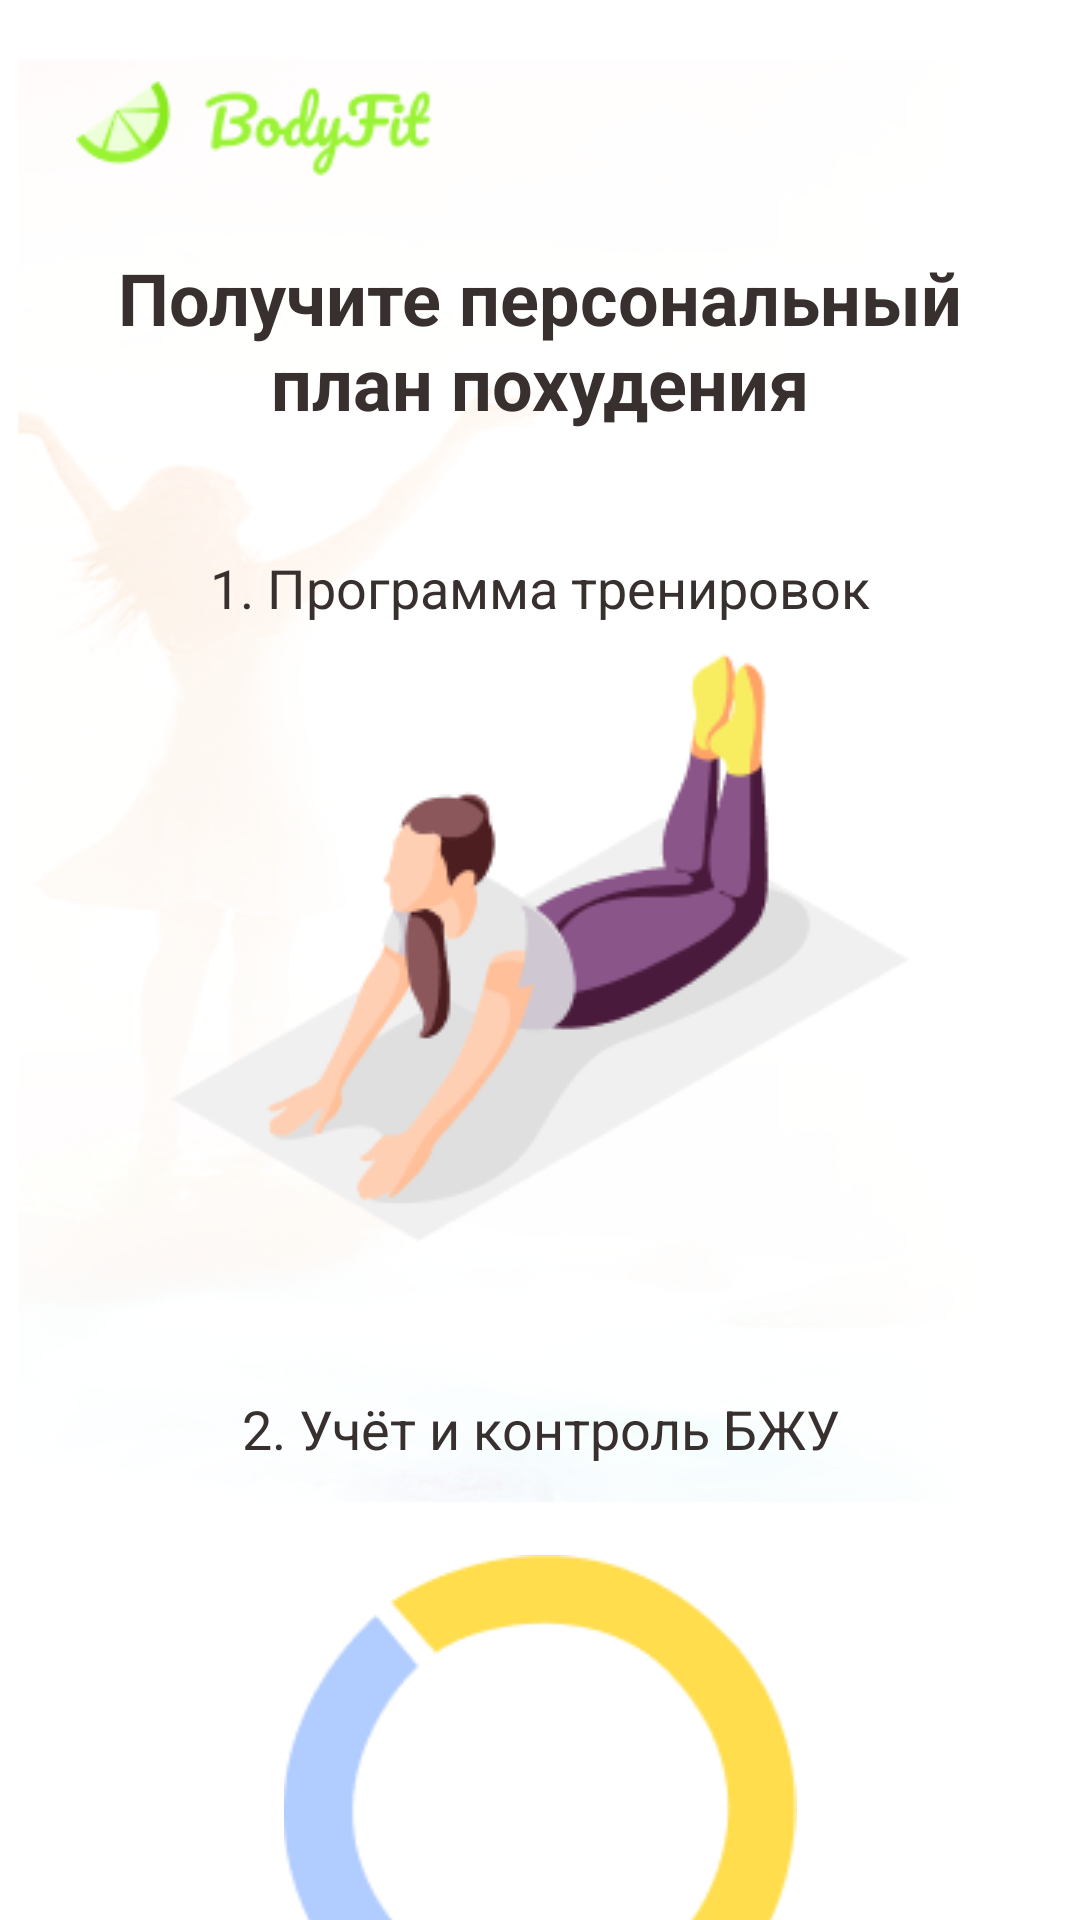

Produce the Android XML layout that renders to this screen, including the resource entries it uses.
<!-- AndroidManifest.xml: application theme AppTheme -->
<!-- res/layout/activity_first.xml -->
<?xml version="1.0" encoding="utf-8"?>
<androidx.constraintlayout.widget.ConstraintLayout xmlns:android="http://schemas.android.com/apk/res/android"
    xmlns:app="http://schemas.android.com/apk/res-auto"
    xmlns:tools="http://schemas.android.com/tools"
    android:layout_width="match_parent"
    android:layout_height="match_parent"
    android:background="@drawable/bgr1"
    tools:context=".FirstActivity">

    

    <androidx.constraintlayout.widget.Guideline
        android:id="@+id/guideline1"
        android:layout_width="wrap_content"
        android:layout_height="wrap_content"
        android:orientation="horizontal"
        app:layout_constraintGuide_percent="0.00" />

    <androidx.constraintlayout.widget.Guideline
        android:id="@+id/guideline2"
        android:layout_width="wrap_content"
        android:layout_height="wrap_content"
        android:orientation="vertical"
        app:layout_constraintGuide_percent="0.07" />

    <androidx.constraintlayout.widget.Guideline
        android:id="@+id/guideline3"
        android:layout_width="wrap_content"
        android:layout_height="wrap_content"
        android:orientation="vertical"
        app:layout_constraintGuide_percent="0.93" />

    

    <ScrollView
        android:layout_width="0dp"
        android:layout_height="0dp"
        android:layout_marginTop="5dp"
        android:scrollbars="none"

        app:layout_constraintBottom_toBottomOf="parent"
        app:layout_constraintEnd_toStartOf="@+id/guideline3"
        app:layout_constraintStart_toStartOf="@+id/guideline2"
        app:layout_constraintTop_toTopOf="@+id/guideline1"
        app:layout_constraintVertical_bias="0.0">


        <LinearLayout

            android:layout_width="match_parent"
            android:layout_height="wrap_content"
            android:orientation="vertical">

            <ImageView
                android:layout_width="wrap_content"
                android:layout_height="wrap_content"
                android:layout_marginVertical="20dp"

                app:layout_constraintBottom_toTopOf="@+id/guideline1"
                app:layout_constraintEnd_toStartOf="@+id/guideline3"
                app:layout_constraintHorizontal_bias="0.1"
                app:layout_constraintStart_toStartOf="@+id/guideline2"
                app:layout_constraintTop_toTopOf="parent"
                app:srcCompat="@drawable/header_png" />

            <TextView
                android:layout_width="wrap_content"
                android:layout_height="wrap_content"

                android:gravity="center"
                android:paddingHorizontal="5dp"

                android:text="Получите персональный план похудения"
                android:textColor="@color/colorText"
                android:textSize="24dp"
                android:textStyle="bold"

                app:layout_constraintBottom_toTopOf="@+id/guideline1"
                app:layout_constraintEnd_toEndOf="parent"
                app:layout_constraintStart_toStartOf="parent"
                app:layout_constraintTop_toTopOf="parent" />


            <TextView
                android:layout_width="match_parent"
                android:layout_height="match_parent"

                android:text="1. Программа тренировок"
                android:textColor="@color/colorText"
                android:textSize="18dp"

                android:layout_gravity="center"
                android:layout_marginTop="40dp"
                android:gravity="center" />


            <ImageView
                android:layout_width="match_parent"
                android:layout_height="wrap_content"
                android:layout_margin="10dp"
                app:srcCompat="@drawable/pict1" />


            <TextView
                android:layout_width="match_parent"
                android:layout_height="match_parent"

                android:text="2. Учёт и контроль БЖУ"
                android:textColor="@color/colorText"
                android:textSize="18dp"

                android:layout_gravity="center"
                android:layout_marginHorizontal="40dp"
                android:layout_marginTop="40dp"
                android:layout_marginBottom="10dp"
                android:gravity="center"/>


            <ImageView
                android:layout_width="match_parent"
                android:layout_height="wrap_content"

                android:layout_margin="20dp"
                app:srcCompat="@drawable/pict2" />


            <TextView
                android:layout_width="match_parent"
                android:layout_height="match_parent"

                android:text="3. Планер от диетолога"
                android:textColor="@color/colorText"
                android:textSize="18dp"

                android:layout_gravity="center"
                android:gravity="center"
                android:layout_marginHorizontal="20dp"
                android:layout_marginTop="40dp"
                android:layout_marginBottom="10dp"/>


            <ImageView
                android:layout_width="match_parent"
                android:layout_height="wrap_content"

                android:layout_marginHorizontal="30dp"
                android:layout_marginVertical="20dp"
                app:srcCompat="@drawable/pict3" />


            <TextView
                android:layout_width="match_parent"
                android:layout_height="match_parent"

                android:text="Какая ваша основная цель?"
                android:textColor="@color/colorText"
                android:textSize="20dp"
                android:textStyle="bold"

                android:layout_gravity="center"
                android:layout_marginTop="40dp"
                android:layout_marginBottom="30dp"
                android:gravity="center" />


            

            <Button
                android:id="@+id/button_lose"
                android:layout_width="match_parent"
                android:layout_height="wrap_content"

                android:textAllCaps="false"
                android:text="Похудеть"
                android:textColor="#FFFFFF"
                android:textSize="20dp"

                android:background="@drawable/round_shape1"
                android:layout_gravity="center"
                android:layout_marginHorizontal="10dp"
                android:layout_marginTop="15dp"

                tools:layout_editor_absoluteX="89dp"
                tools:layout_editor_absoluteY="66dp" />


            <Button
                android:id="@+id/button_gain"
                android:layout_width="match_parent"
                android:layout_height="wrap_content"

                android:textAllCaps="false"
                android:text="Набор веса"
                android:textColor="#9AF335"
                android:textSize="20dp"

                android:background="@drawable/round_shape2"
                android:layout_gravity="center"
                android:layout_marginHorizontal="10dp"
                android:layout_marginTop="15dp"
                android:layout_marginBottom="50dp"

                tools:layout_editor_absoluteX="89dp"
                tools:layout_editor_absoluteY="66dp" />


            <TextView
                android:layout_width="match_parent"
                android:layout_height="match_parent"

                android:text="@string/politics"
                android:textColor="#4E4444"
                android:textSize="12dp"

                android:layout_gravity="center"
                android:layout_marginBottom="20dp"
                android:gravity="center" />

        </LinearLayout>

    </ScrollView>





</androidx.constraintlayout.widget.ConstraintLayout>
<!-- resources referenced by this layout -->
<resources>
  <color name="colorText">#382F2F</color>
  <!-- drawable bgr1: png bitmap (drawable, 43572 bytes) -->
  <!-- drawable header_png: png bitmap (drawable, 4066 bytes) -->
  <!-- drawable pict1: png bitmap (drawable, 11141 bytes) -->
  <!-- drawable pict2: png bitmap (drawable, 4735 bytes) -->
  <!-- drawable pict3: png bitmap (drawable, 9510 bytes) -->
  <!-- drawable round_shape1 (drawable) -->
  <?xml version="1.0" encoding="utf-8"?>
  <layer-list xmlns:android="http://schemas.android.com/apk/res/android">
  
      <item android:bottom="1dp">
          <shape xmlns:android="http://schemas.android.com/apk/res/android" android:shape="rectangle">
              <solid android:color="#9AF335"/>
              <corners android:radius="40dp"/>
          </shape>
      </item>
  </layer-list>
  <!-- drawable round_shape2 (drawable) -->
  <?xml version="1.0" encoding="utf-8"?>
  <layer-list xmlns:android="http://schemas.android.com/apk/res/android">
  
      <item android:bottom="1dp">
          <shape xmlns:android="http://schemas.android.com/apk/res/android" android:shape="rectangle">
              <solid android:color="#F0FDE1"/>
              <corners android:radius="40dp"/>
          </shape>
      </item>
  </layer-list>
  <string name="politics">Продолжая, я соглашаюсь c <u>Условиями Использования, Политикой Конфиденциальности</u></string>
  <style name="AppTheme" parent="Theme.AppCompat.Light.NoActionBar">
          
          <item name="colorPrimary">@color/colorPrimary</item>
          <item name="colorPrimaryDark">@color/colorPrimaryDark</item>
          <item name="colorAccent">@color/colorAccent</item>
      </style>
  <color name="colorPrimary">#9AF335</color>
  <color name="colorPrimaryDark">#F5F5F5</color>
  <color name="colorAccent">#664E27</color>
</resources>
